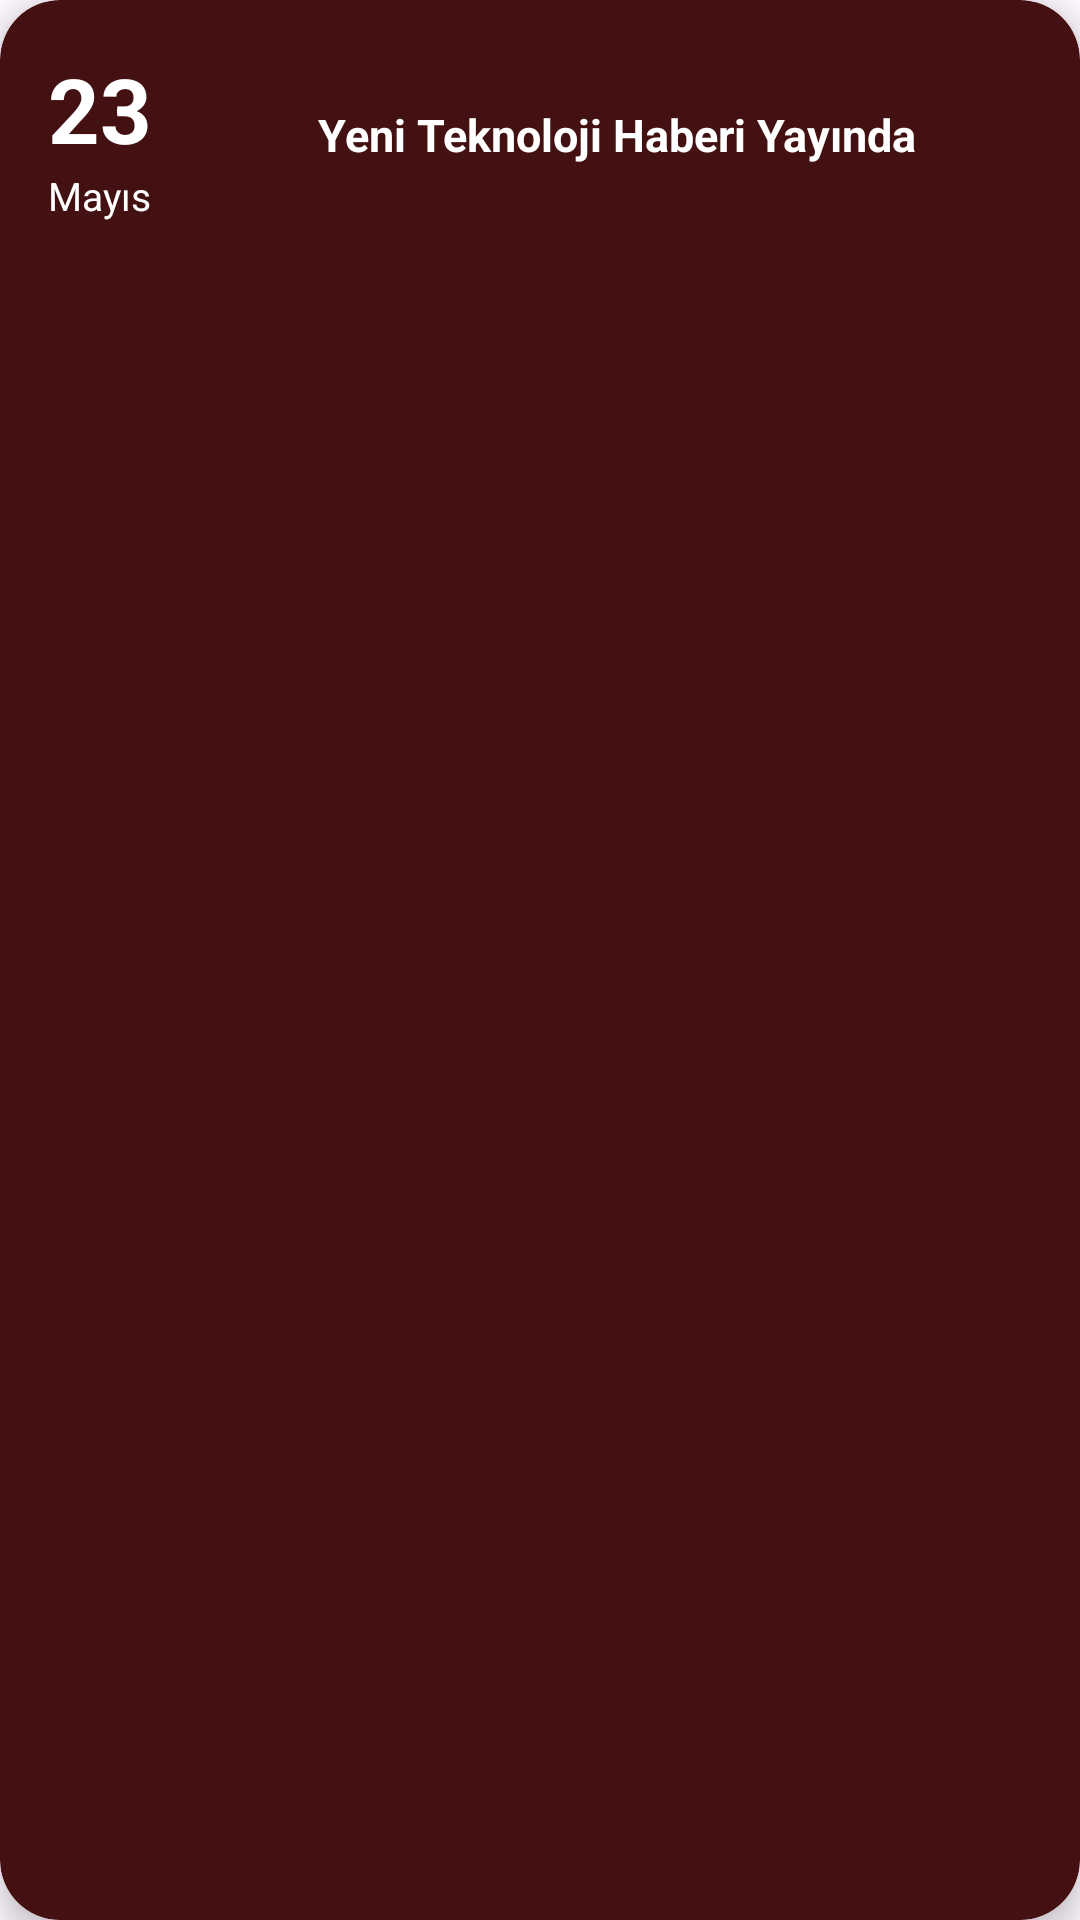

Produce the Android XML layout that renders to this screen, including the resource entries it uses.
<!-- AndroidManifest.xml: application theme Theme.MySocilUni -->
<!-- res/layout/as_haberler_card.xml -->
<androidx.cardview.widget.CardView xmlns:android="http://schemas.android.com/apk/res/android"
    xmlns:card_view="http://schemas.android.com/apk/res-auto"
    android:layout_width="match_parent"
    android:layout_height="wrap_content"
    android:layout_margin="8dp"
    android:clickable="true"
    android:focusable="true"
    card_view:cardCornerRadius="20dp"
    card_view:cardElevation="6dp"
    card_view:cardBackgroundColor="@color/card_color">

    <LinearLayout
        android:layout_width="match_parent"
        android:layout_height="wrap_content"
        android:orientation="horizontal"
        android:padding="16dp"
        android:foreground="?attr/selectableItemBackground">

        <LinearLayout
            android:layout_width="wrap_content"
            android:layout_height="wrap_content"
            android:layout_marginEnd="16dp"
            android:gravity="center"
            android:orientation="vertical">

            <TextView
                android:id="@+id/tv_news_day"
                android:layout_width="wrap_content"
                android:layout_height="wrap_content"
                android:text="23"
                android:textColor="@android:color/white"
                android:textSize="30sp"
                android:textStyle="bold" />

            <TextView
                android:id="@+id/tv_news_month"
                android:layout_width="wrap_content"
                android:layout_height="wrap_content"
                android:text="Mayıs"
                android:textColor="@android:color/white"
                android:textSize="13sp" />
        </LinearLayout>

        <LinearLayout
            android:layout_width="0dp"
            android:layout_height="match_parent"
            android:layout_weight="1"
            android:gravity="center"
            android:orientation="vertical">

            <TextView
                android:id="@+id/tv_news_title"
                android:layout_width="wrap_content"
                android:layout_height="wrap_content"
                android:text="Yeni Teknoloji Haberi Yayında"
                android:textColor="@android:color/white"
                android:textSize="15sp"
                android:textStyle="bold"
                android:gravity="center" />
        </LinearLayout>
    </LinearLayout>
</androidx.cardview.widget.CardView>
<!-- resources referenced by this layout -->
<resources>
  <color name="card_color">#431111</color>
  <style name="Theme.MySocilUni" parent="Base.Theme.MySocilUni" />
  <style name="Base.Theme.MySocilUni" parent="Theme.Material3.Light.NoActionBar">
          
          <item name="colorPrimary">@color/white</item>
          <item name="android:windowFullscreen">true</item>
          <item name="android:windowTranslucentNavigation">true</item>
          <item name="android:windowTranslucentStatus">true</item>
      </style>
  <color name="white">#FFFFFFFF</color>
</resources>
